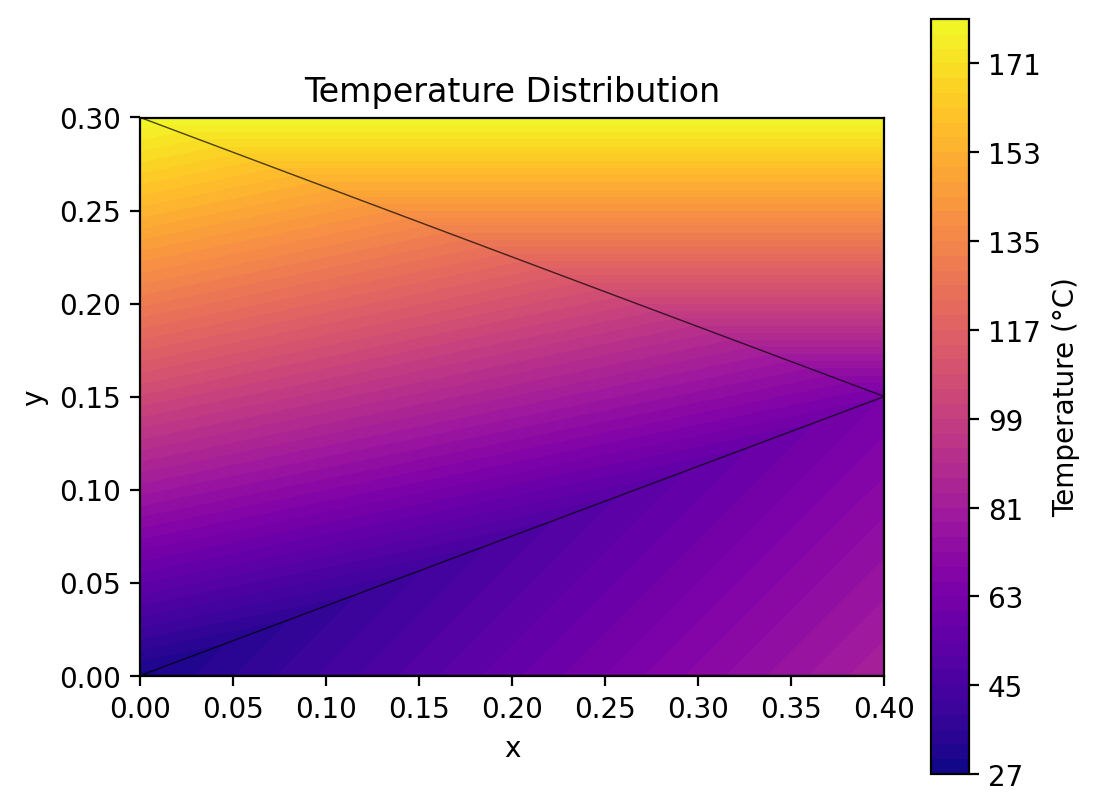

Values plotted in this chart, from the file beside it:
x, y, Temperature
0.000000000000000000e+00, 0.000000000000000000e+00, 2.899017983909133633e+01
4.000000000000000222e-01, 0.000000000000000000e+00, 8.350982016090866011e+01
4.000000000000000222e-01, 1.499999999999999944e-01, 6.305164458116421855e+01
4.000000000000000222e-01, 2.999999999999999889e-01, 1.800000000000000000e+02
0.000000000000000000e+00, 2.999999999999999889e-01, 1.800000000000000000e+02
